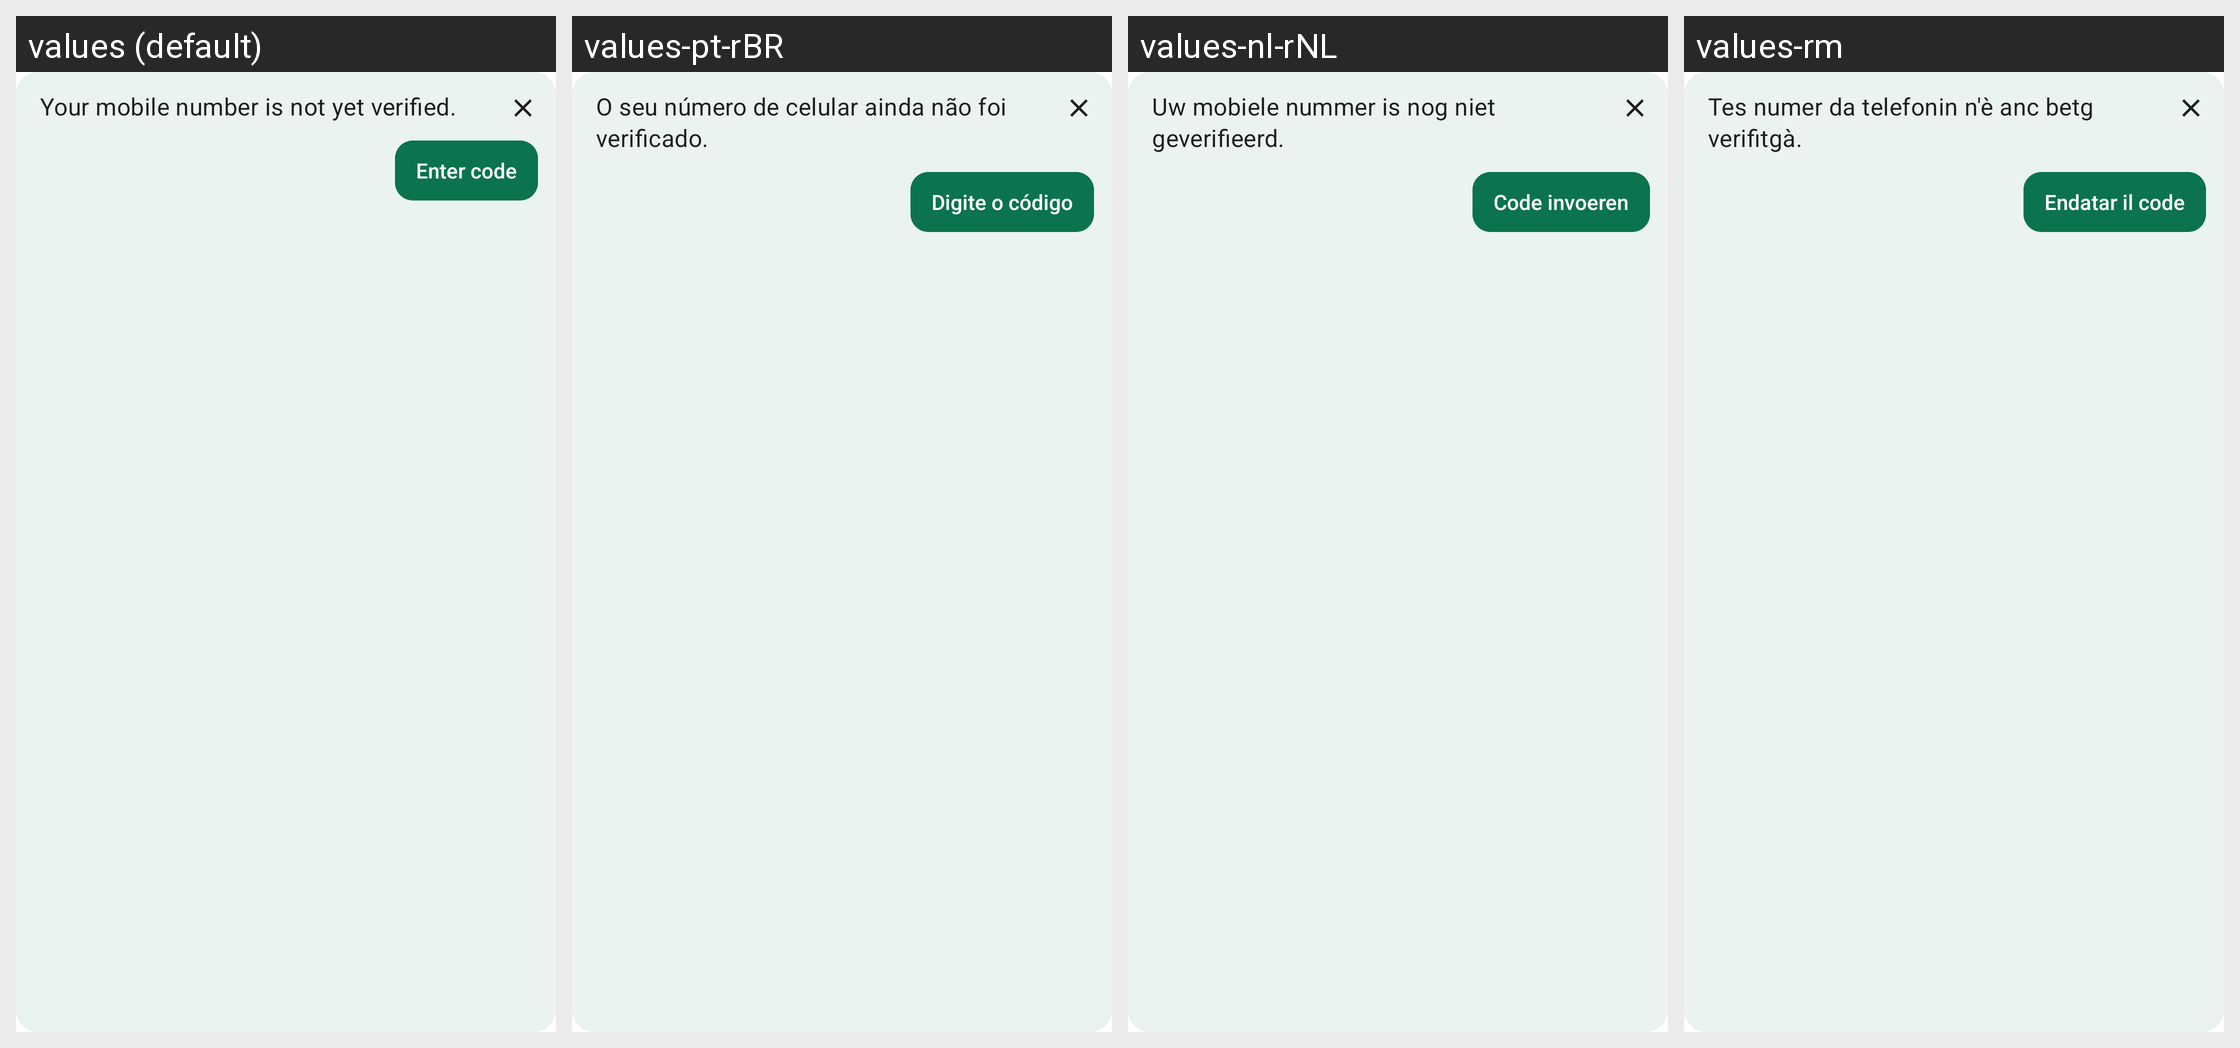

For this localized Android screen grid, give each drawn string resource with its value in every locale shown.
Android screen res/layout/notice_sms_verification.xml rendered under 4 locales, left to right: values (default), values-pt-rBR, values-nl-rNL, values-rm. Device: Nexus 5 (rendered at 1080×1920; each locale shown at half size, 540×960, under a caption strip naming it); theme AppBaseTheme.
Other locales in the repository, not shown: values-be-rBY, values-bg, values-ca, values-cs, values-de, values-es, values-fr, values-gsw, values-hu, values-it, values-ja, values-no, values-pl, values-ru, values-sk, values-tr, values-uk, values-zh-rCN, values-zh-rTW.
Strings drawn on this screen, with the default value and each locale's value (text and hints the layout hard-codes, and strings that could not be matched under every locale, appear in the picture but are not listed):

pending_sms_verification_notice
  values: Your mobile number is not yet verified.
  values-pt-rBR: O seu número de celular ainda não foi verificado.
  values-nl-rNL: Uw mobiele nummer is nog niet geverifieerd.
  values-rm: Tes numer da telefonin n'è anc betg verifitgà.

enter_code_hint
  values: Enter code
  values-pt-rBR: Digite o código
  values-nl-rNL: Code invoeren
  values-rm: Endatar il code
